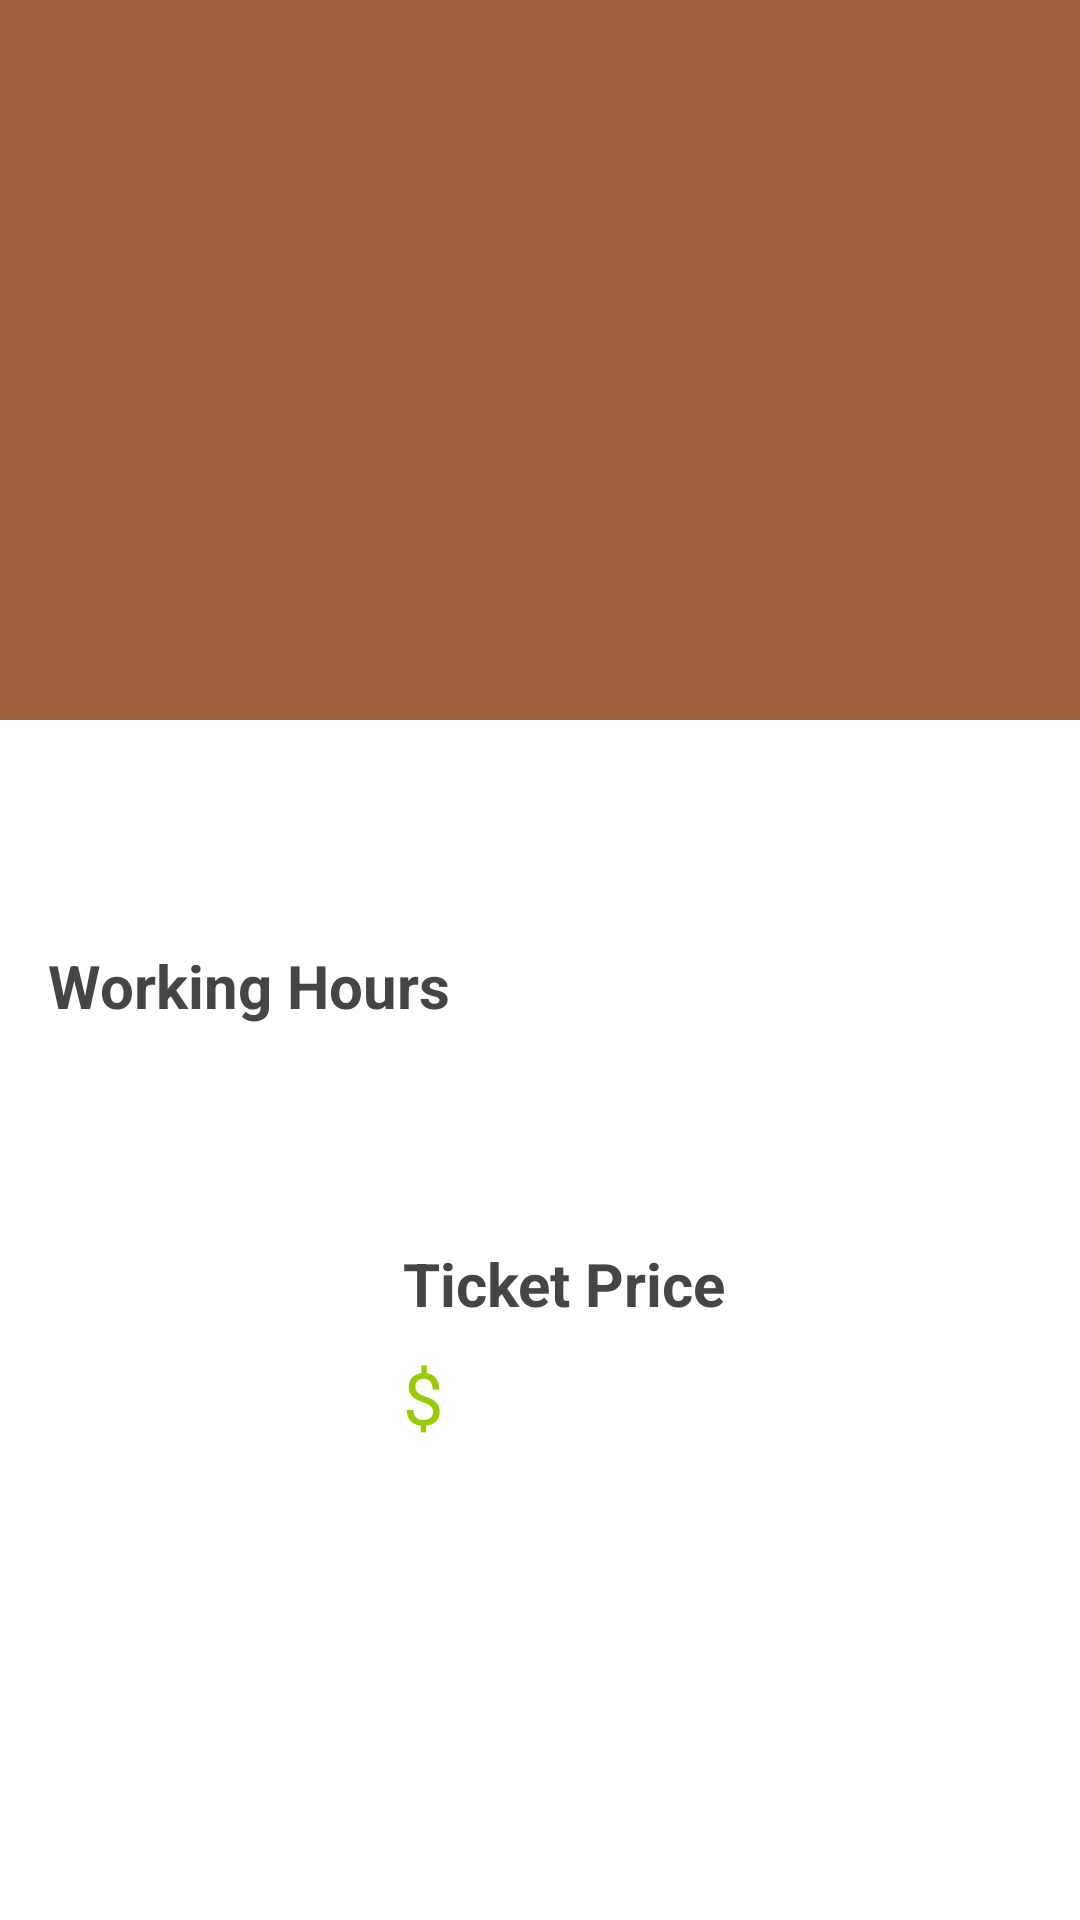

Produce the Android XML layout that renders to this screen, including the resource entries it uses.
<!-- AndroidManifest.xml: activity theme NoActionBar -->
<!-- res/layout/activity_details.xml -->
<?xml version="1.0" encoding="utf-8"?>
<androidx.coordinatorlayout.widget.CoordinatorLayout xmlns:android="http://schemas.android.com/apk/res/android"
    xmlns:app="http://schemas.android.com/apk/res-auto"
    xmlns:tools="http://schemas.android.com/tools"
    android:layout_width="match_parent"
    android:layout_height="match_parent"
    android:background="@color/white"
    tools:context=".DetailsActivity">

    <com.google.android.material.appbar.AppBarLayout
        android:layout_width="match_parent"
        android:layout_height="240dp"
        android:background="@color/purple_500">

        <com.google.android.material.appbar.CollapsingToolbarLayout
            android:id="@+id/collapsing_toolbar_layout"
            android:layout_width="match_parent"
            android:layout_height="match_parent"
            app:collapsedTitleTextAppearance="@style/TextAppearance.AppCompat.Widget.ActionBar.Title.Inverse"
            app:contentScrim="?attr/colorPrimary"
            app:expandedTitleMarginStart="16dp"
            app:expandedTitleTextAppearance="@style/TextAppearance.AppCompat.Widget.ActionBar.Title.Inverse"
            app:layout_scrollFlags="scroll|exitUntilCollapsed"
            tools:title="A journey to Hawaii">

            <ImageView
                android:id="@+id/attraction_iv"
                android:layout_width="match_parent"
                android:layout_height="wrap_content"
                android:adjustViewBounds="true"
                android:scaleType="centerCrop"
                app:layout_collapseMode="parallax"
                tools:src="@tools:sample/backgrounds/scenic[51]" />

            <androidx.appcompat.widget.Toolbar
                android:id="@+id/toolbar"
                android:layout_width="match_parent"
                android:layout_height="?actionBarSize"
                app:layout_collapseMode="pin" />

        </com.google.android.material.appbar.CollapsingToolbarLayout>

    </com.google.android.material.appbar.AppBarLayout>

    <androidx.core.widget.NestedScrollView
        android:layout_width="match_parent"
        android:layout_height="wrap_content"
        android:paddingStart="16dp"
        android:paddingTop="16dp"
        android:paddingEnd="16dp"
        android:paddingBottom="32dp"
        app:layout_behavior="com.google.android.material.appbar.AppBarLayout$ScrollingViewBehavior">

        <androidx.constraintlayout.widget.ConstraintLayout
            android:layout_width="match_parent"
            android:layout_height="wrap_content">

            <ImageView
                android:id="@+id/bg_iv"
                android:layout_width="match_parent"
                android:layout_height="match_parent"
                android:alpha="0.1"
                android:scaleType="centerCrop"
                tools:src="@tools:sample/backgrounds/scenic[51]" />

            <TextView
                android:id="@+id/about_tv"
                android:layout_width="match_parent"
                android:layout_height="wrap_content"
                android:textColor="@color/black"
                android:textSize="20sp"
                android:textStyle="bold"
                app:layout_constraintTop_toTopOf="parent"
                tools:text="@string/khufu_details" />

            <TextView
                android:id="@+id/hours_tv"
                android:layout_width="wrap_content"
                android:layout_height="wrap_content"
                android:layout_marginTop="32dp"
                android:text="Working Hours"
                android:textColor="@color/dark_gray"
                android:textSize="20sp"
                android:textStyle="bold"
                app:layout_constraintStart_toStartOf="parent"
                app:layout_constraintTop_toBottomOf="@id/about_tv" />

            <TextView
                android:id="@+id/working_hours_tv"
                android:layout_width="wrap_content"
                android:layout_height="wrap_content"
                android:layout_marginTop="8dp"
                android:textColor="@color/black"
                android:textSize="24sp"
                app:layout_constraintStart_toStartOf="@id/hours_tv"
                app:layout_constraintTop_toBottomOf="@id/hours_tv"
                tools:text="@tools:sample/full_names" />

            <TextView
                android:id="@+id/price_tv"
                android:layout_width="wrap_content"
                android:layout_height="wrap_content"
                android:layout_marginStart="16dp"
                android:layout_marginTop="32dp"
                android:text="Ticket Price"
                android:textColor="@color/dark_gray"
                android:textSize="20sp"
                android:textStyle="bold"
                app:layout_constraintEnd_toEndOf="parent"
                app:layout_constraintStart_toStartOf="parent"
                app:layout_constraintTop_toBottomOf="@id/working_hours_tv" />

            <TextView
                android:id="@+id/dollar_sign_tv"
                android:layout_width="0dp"
                android:layout_height="wrap_content"
                android:layout_marginTop="8dp"
                android:gravity="end"
                android:text="$"
                android:textColor="@android:color/holo_green_light"
                android:textSize="24sp"
                app:layout_constraintStart_toStartOf="@id/price_tv"
                app:layout_constraintTop_toBottomOf="@id/price_tv" />

            <TextView
                android:id="@+id/price_data_tv"
                android:layout_width="0dp"
                android:layout_height="wrap_content"
                android:layout_marginStart="4dp"
                android:textColor="@color/black"
                android:textSize="24sp"
                app:layout_constraintBottom_toBottomOf="@id/dollar_sign_tv"
                app:layout_constraintEnd_toEndOf="@id/price_tv"
                app:layout_constraintStart_toEndOf="@id/dollar_sign_tv"
                app:layout_constraintTop_toTopOf="@id/dollar_sign_tv"
                tools:text="27.46" />

        </androidx.constraintlayout.widget.ConstraintLayout>

    </androidx.core.widget.NestedScrollView>

</androidx.coordinatorlayout.widget.CoordinatorLayout>
<!-- resources referenced by this layout -->
<resources>
  <color name="black">#FF000000</color>
  <color name="dark_gray">#454545</color>
  <color name="purple_500">#a3613f</color>
  <color name="white">#FFFFFFFF</color>
  <string name="khufu_details">The Great Pyramid of Giza is the oldest and largest of the pyramids in the Giza pyramid complex bordering present-day Giza in Greater Cairo, Egypt. It is the oldest of the Seven Wonders of the Ancient World, and the only one to remain largely intact.</string>
  <style name="NoActionBar" parent="Theme.AppCompat.DayNight.NoActionBar">
          
          <item name="colorPrimary">@color/purple_500</item>
          <item name="colorPrimaryVariant">@color/purple_700</item>
          <item name="colorOnPrimary">@color/white</item>
          
          <item name="colorSecondary">@color/teal_200</item>
          <item name="colorSecondaryVariant">@color/teal_700</item>
          <item name="colorOnSecondary">@color/black</item>
          
          <item name="android:statusBarColor" tools:targetApi="l">?attr/colorPrimaryVariant</item>
          
          <item name="android:windowBackground">@drawable/bg</item>
      </style>
  <color name="purple_700">#824D32</color>
  <color name="teal_200">#FF03DAC5</color>
  <color name="teal_700">#FF018786</color>
  <!-- drawable bg: jpg bitmap (drawable, 27856 bytes) -->
</resources>
